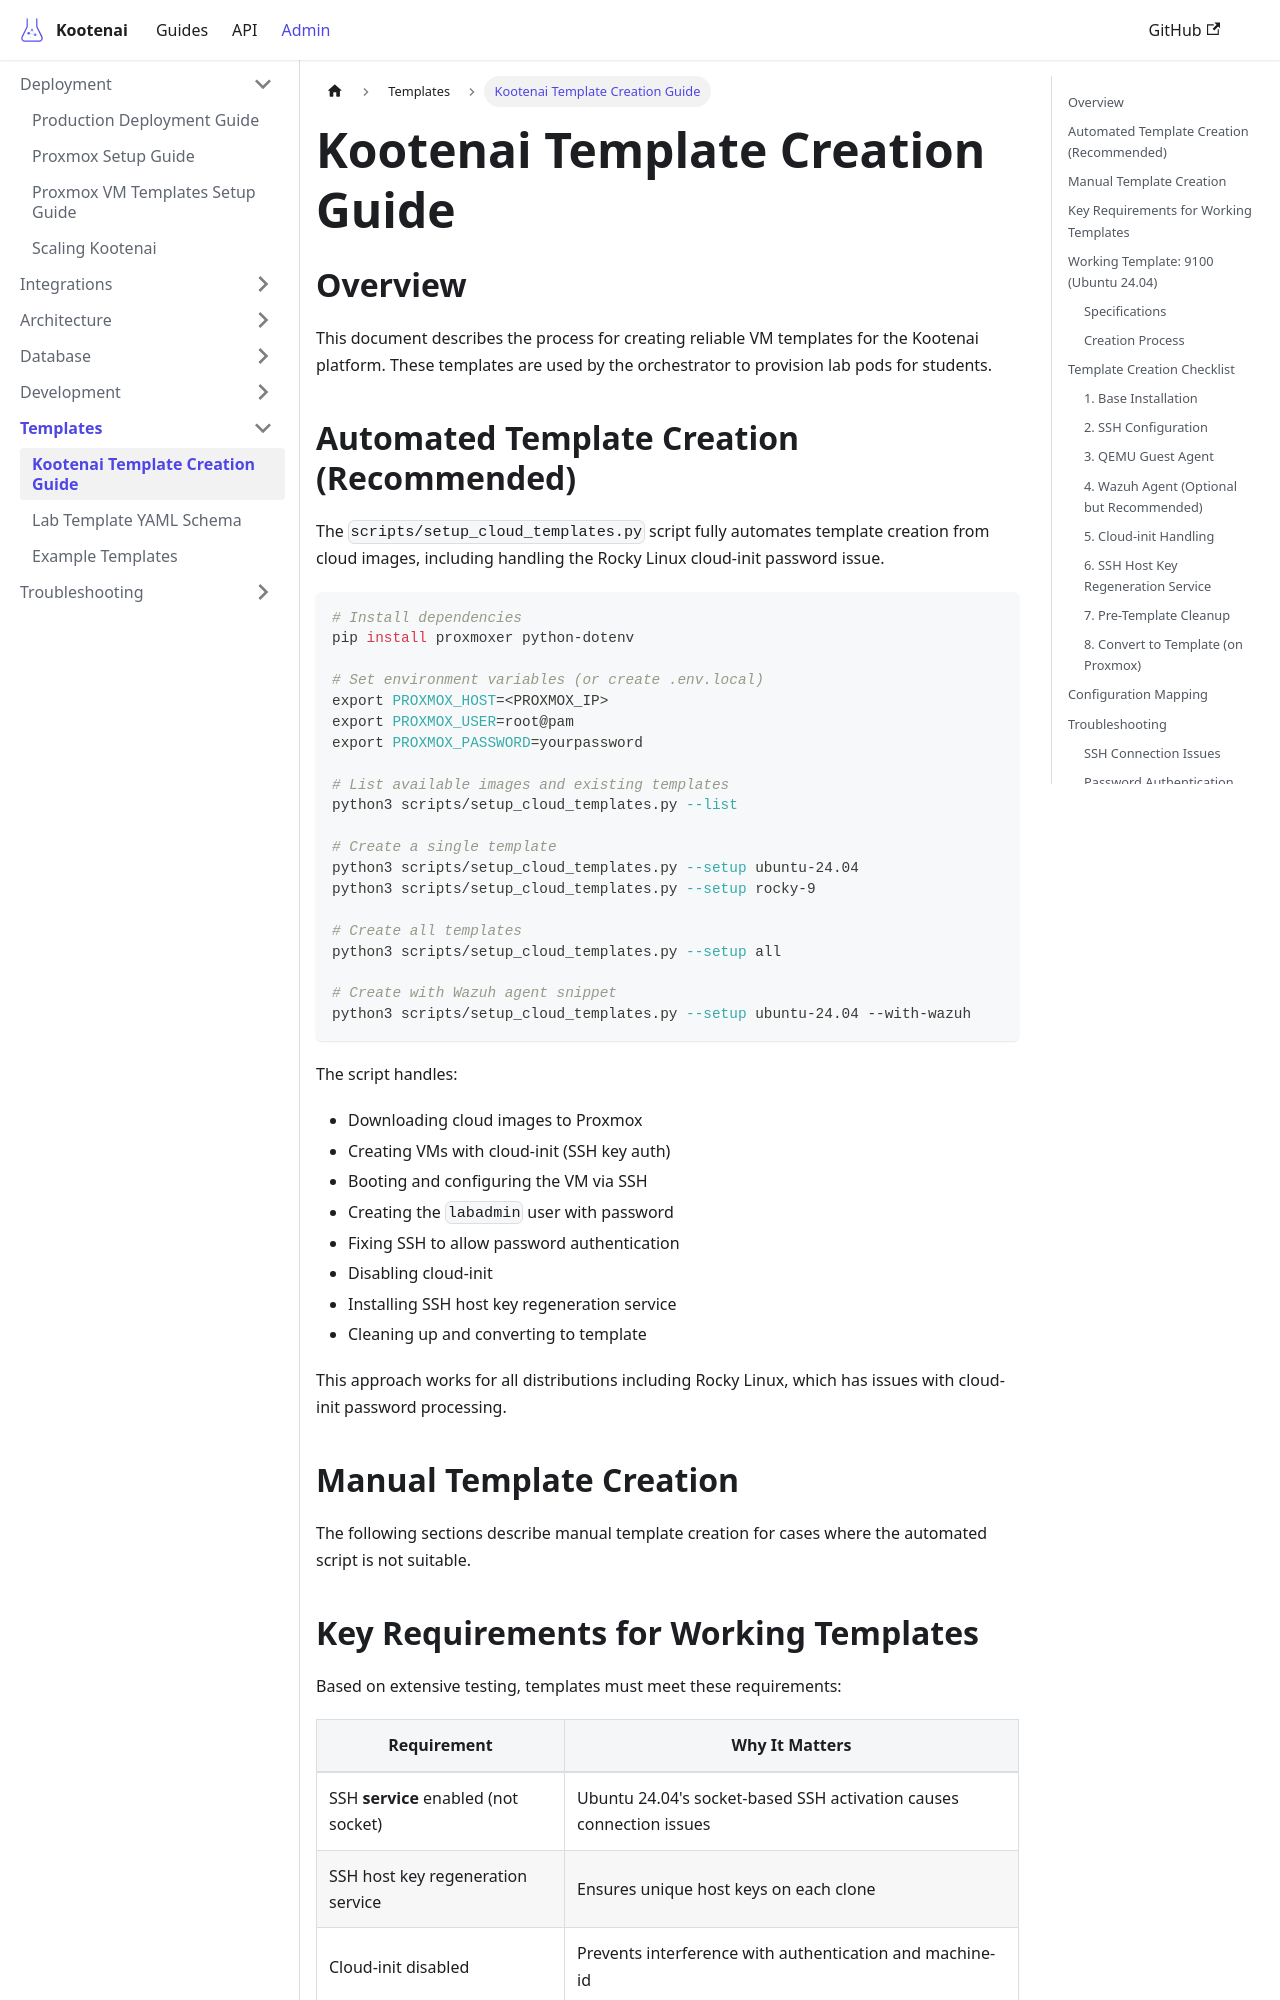

repository: toddbartholow/kootenai · page: docs/lab-templates/template-creation-guide/index.html · generator: docusaurus

# Kootenai Template Creation Guide

## Overview

This document describes the process for creating reliable VM templates for the Kootenai platform. These templates are used by the orchestrator to provision lab pods for students.

## Automated Template Creation (Recommended)

The `scripts/setup_cloud_templates.py` script fully automates template creation from cloud images, including handling the Rocky Linux cloud-init password issue.

```bash
# Install dependencies
pip install proxmoxer python-dotenv

# Set environment variables (or create .env.local)
export PROXMOX_HOST=<PROXMOX_IP>
export PROXMOX_USER=root@pam
export PROXMOX_PASSWORD=yourpassword

# List available images and existing templates
python3 scripts/setup_cloud_templates.py --list

# Create a single template
python3 scripts/setup_cloud_templates.py --setup ubuntu-24.04
python3 scripts/setup_cloud_templates.py --setup rocky-9

# Create all templates
python3 scripts/setup_cloud_templates.py --setup all

# Create with Wazuh agent snippet
python3 scripts/setup_cloud_templates.py --setup ubuntu-24.04 --with-wazuh
```

The script handles:
- Downloading cloud images to Proxmox
- Creating VMs with cloud-init (SSH key auth)
- Booting and configuring the VM via SSH
- Creating the `labadmin` user with password
- Fixing SSH to allow password authentication
- Disabling cloud-init
- Installing SSH host key regeneration service
- Cleaning up and converting to template

This approach works for all distributions including Rocky Linux, which has issues with cloud-init password processing.

## Manual Template Creation

The following sections describe manual template creation for cases where the automated script is not suitable.
